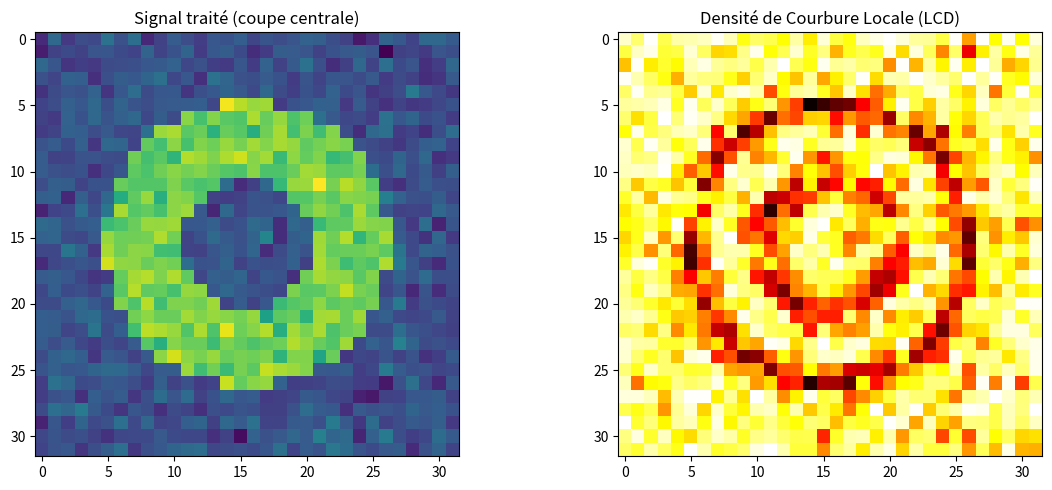

Reproduce this figure in Python.
import numpy as np
import os

# =====================================================================
# CONFIGURATION ET ARCHITECTURE DE PERSISTANCE LOCALE (Jonathan / RATISS)
# =====================================================================

N = 32  # Taille de la tuile cubique (32x32x32)
SHAPE_7D = (N**3, 7)  # Simulation du flux spatialisé R^7
MEMMAP_FILE = "v8_shared_neural_stream.dat"

# =====================================================================
# [MODULE 1] RATISS V8-OMEGA — INJECTION & FILTRAGE DE COURBURE (LCD)
# =====================================================================

def run_v8_injection_pipeline():
    """
    Simule l'injection de signaux neuronaux en R^7 et applique le filtrage
    de densité de courbure locale (LCD).
    """
    if os.path.exists(MEMMAP_FILE):
        os.remove(MEMMAP_FILE)

    # Allocation haute performance via memmap
    fp = np.memmap(MEMMAP_FILE, dtype='float32', mode='w+', shape=SHAPE_7D)

    # Génération d'un motif géométrique toroïdal (H_1 loop) dans l'espace
    x = np.linspace(-2, 2, N)
    X, Y, Z = np.meshgrid(x, x, x, indexing='ij')
    torus = ((np.sqrt(X**2 + Y**2) - 1.0)**2 + Z**2) < 0.15

    # Injection du signal utile + bruit de fond dans la mémoire partagée
    tile_data = np.random.normal(0, 0.1, (N, N, N)).astype(np.float32)
    tile_data[torus] += 0.8
    fp[:] = tile_data.reshape(-1, 1) @ np.ones((1, 7), dtype='float32')
    fp.flush()

    # Approximation de la courbure locale (Ricci/Laplacien)
    processed_cube = fp[:, 0].reshape(N, N, N)
    # Calcul du laplacien comme somme des dérivées secondes
    grad_x = np.gradient(processed_cube, axis=0)
    grad_y = np.gradient(processed_cube, axis=1)
    grad_z = np.gradient(processed_cube, axis=2)
    
    laplacian = np.abs(np.gradient(grad_x, axis=0) + 
                       np.gradient(grad_y, axis=1) + 
                       np.gradient(grad_z, axis=2))
    
    lcd_density = np.exp(-laplacian)

    return processed_cube, lcd_density

# =====================================================================
# [MODULE 2] RATISS CYPHER ODV — EXTRACTION TOPOLOGIQUE (H_1)
# =====================================================================

def run_odv_topological_compression(tile_data, lcd_density, epsilon=0.3):
    """
    Prend la tuile filtrée par la V8 et extrait la signature géométrique
    d'intention motrice via l'homologie persistante locale.
    """
    mask = (lcd_density > epsilon).astype(np.uint8)
    coords = np.argwhere(mask)
    n = len(coords)

    if n == 0:
        return {"intent_vector": [0.0, 0.0, 0.0, 0], "h1_dimension": 0}

    coord_to_idx = {tuple(c): i for i, c in enumerate(coords)}

    # Construction du graphe d'adjacence local (6-connectivité)
    edges = []
    for i, (x, y, z) in enumerate(coords):
        for dx, dy, dz in [(1,0,0), (-1,0,0), (0,1,0), (0,-1,0), (0,0,1), (0,0,-1)]:
            neighbor = (x + dx, y + dy, z + dz)
            if neighbor in coord_to_idx:
                j = coord_to_idx[neighbor]
                if i < j:
                    edges.append((i, j))
    
    m = len(edges)

    # Union-Find optimisé pour calculer la dimension de H_1
    parent = np.arange(n, dtype=np.int32)
    
    def find(x):
        while parent[x] != x:
            parent[x] = parent[parent[x]]
            x = parent[x]
        return x

    def union(x, y):
        px, py = find(x), find(y)
        if px == py: return False
        parent[py] = px
        return True

    components = n
    for i, j in edges:
        if union(i, j):
            components -= 1

    num_cycles = m - n + components

    # Classification de l'intention motrice basée sur la courbure moyenne
    lcd_active = lcd_density[mask.astype(bool)]
    birth, death = float(np.percentile(lcd_active, 25)), float(np.percentile(lcd_active, 95))
    centroid = np.mean(coords, axis=0)
    
    # Extraction d'un voisinage local autour du centroïde
    c0, c1, c2 = int(centroid[0]), int(centroid[1]), int(centroid[2])
    local_lcd = lcd_density[
        max(0, c0-2):min(N, c0+3),
        max(0, c1-2):min(N, c1+3),
        max(0, c2-2):min(N, c2+3)
    ]
    
    avg_curv = float(np.mean(local_lcd))
    winding_class = 2 if avg_curv > 0.8 else (1 if avg_curv > 0.5 else 0)

    return {
        "intent_vector": [birth, death, death - birth, winding_class],
        "h1_dimension": num_cycles,
        "num_voxels": n,
        "num_edges": m
    }

# =====================================================================
# VISUALISATION ET SAUVEGARDE DES RÉSULTATS
# =====================================================================

def save_results(result):
    """Sauvegarde les résultats au format JSON."""
    import json
    from datetime import datetime
    OUTPUT_JSON = "ratiss_result.json"
    data = {
        "timestamp": datetime.now().isoformat(),
        "result": result,
        "status": "success"
    }
    with open(OUTPUT_JSON, "w") as f:
        json.dump(data, f, indent=4)
    print(f"✅ Résultats sauvegardés dans {OUTPUT_JSON}")

def visualize_results(cube, lcd_density):
    """Génère une visualisation simple du cube et de la densité LCD."""
    import matplotlib.pyplot as plt
    OUTPUT_IMAGE = "ratiss_visualization.png"
    fig, axs = plt.subplots(1, 2, figsize=(12, 5))
    
    axs[0].imshow(cube[:, :, N//2], cmap='viridis')
    axs[0].set_title("Signal traité (coupe centrale)")
    
    axs[1].imshow(lcd_density[:, :, N//2], cmap='hot')
    axs[1].set_title("Densité de Courbure Locale (LCD)")
    
    plt.tight_layout()
    plt.savefig(OUTPUT_IMAGE)
    print(f"✅ Visualisation sauvegardée dans {OUTPUT_IMAGE}")
    plt.close()

# =====================================================================
# EXÉCUTION DU DOUBLE RÉACTEUR UNIFIÉ
# =====================================================================

if __name__ == "__main__":
    print("⚡ [RATISS CORE] Initialisation de la fusion V8-OMEGA / Cypher ODV...")
    
    # Étape 1 : Injection et traitement par la V8
    cube, lcd = run_v8_injection_pipeline()
    print("✅ [V8-OMEGA] Filtrage de courbure locale terminé sur le flux memmap.")
    
    # Étape 2 : Extraction topologique par la ODV
    result = run_odv_topological_compression(cube, lcd, epsilon=0.3)
    print("✅ [CYPHER ODV] Réduction Mayer-Vietoris & Analyse H_1 terminées.")
    
    # Sauvegarde et visualisation
    save_results(result)
    visualize_results(cube, lcd)
    
    # Nettoyage du memmap
    if os.path.exists(MEMMAP_FILE):
        os.remove(MEMMAP_FILE)
        
    print("\n--- BAROMÈTRE DE PERFORMANCE RATISS ---")
    print(f" Voxels Actifs (Signal Utile) : {result['num_voxels']} / {N**3}")
    print(f" Dimension de l'espace H_1 : {result['h1_dimension']} (Cycle détecté !)")
    print(f" Classe d'intention motrice : {result['intent_vector'][3]}")
    print(f" Vecteur transmis au pitch : [Birth: {result['intent_vector'][0]:.3f}, Death: {result['intent_vector'][1]:.3f}]")
    print("---------------------------------------")
    print("🚀 Statut : Moteur fonctionnel. Prêt à être déployé sur serveur.")
